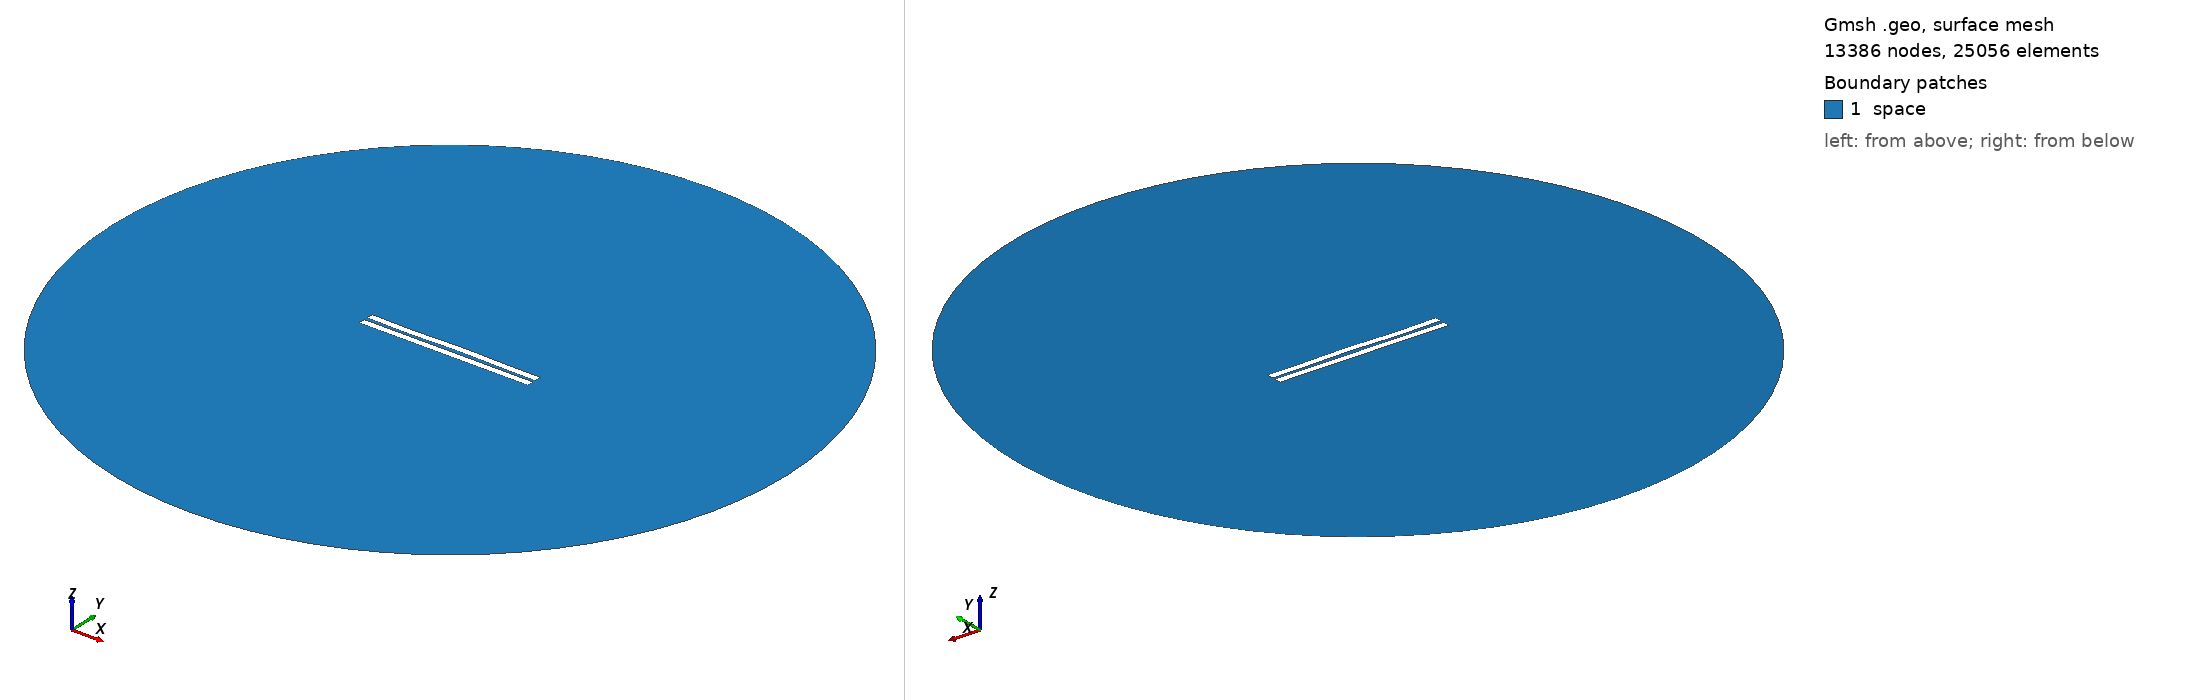

Gmsh geometry script, surface-meshed: 13386 nodes, 25056 surface elements. Boundary patches (legend numbers): 1 space. Left view from above one corner, right view from below the opposite corner. Legend entries are the model's physical surfaces. The drawing asked Gmsh for element sizes between 1% and 20% of the model's largest extent; the script's own settings can give other sizes.

=== 1951.geo (drawn) ===
//---------------------------------------
// Geometry kernel
//---------------------------------------

SetFactory("OpenCASCADE");



//---------------------------------------
// Parameters of the geometry
//---------------------------------------

// Overetch of the upper plate
overetch = 0.0;

// Distance between the plates
distance = 2.25;

// Discretization over the x axis (for the deformation)
nx = 50; 

// Length of the plate
L = 100 - overetch; 

// Number of modes
n = 4; 

// 1st mode coefficient
coeff(1) = -0.15;
beta(1) = 0.596864 * 3.1415926535 / L;

// 2nd mode coefficient
coeff(2) = 0.07499999999999998;
beta(2) = 1.49418 * 3.1415926535 / L;

// 3rd mode coefficient
coeff(3) = -0.15;
beta(3) = 2.50025 * 3.1415926535 / L;

// 4th mode coefficient
coeff(4) = -0.15;
beta(4) = 3.49999 * 3.1415926535 / L;



//---------------------------------------
// Upper plate (deformed rectangle)
//---------------------------------------

// Coordiantes of the upper plate
xmin = -50;
xmax = 50 - overetch;

// Height of the upper plate
yheight = 4 - 2 * overetch;

// Indexes of the points
UpperID[] = {};
LowerID[] = {};
LeftID[] = {};
RightID[] = {};

// Point index
p = 1;

// Horizontal edges
For i In {1:nx}
    x = xmin + (i-1)*(xmax - xmin)/(nx-1);

    y_bottom = distance / 2 + overetch;
    For j In {1:n}
        C = (Cosh(beta(j)*L) + Cos(beta(j)*L)) / (Sinh(beta(j)*L) + Sin(beta(j)*L));
        y_bottom  = y_bottom + coeff(j) * (Cosh(beta(j)*(x+50)) - Cos(beta(j)*(x+50)) - C * (Sinh(beta(j)*(x+50)) - Sin(beta(j)*(x+50))));
    EndFor

    y_top = y_bottom + yheight;

    Point(p) = {x, y_top, 0, 1.0};
    UpperID[i] = p;
    p = p + 1;

    Point(p) = {x, y_bottom, 0, 1.0};
    LowerID[i] = p;
    p = p + 1;
EndFor

// Create point lists
UpperPts[] = {}; LowerPts[] = {};
For i In {1:nx}
  UpperPts[] += {UpperID[i]};
  LowerPts[] += {LowerID[i]};
EndFor

// Build splines
Spline(1) = {UpperPts[]};
Spline(2) = {LowerPts[]};
Line(3) = {LowerPts[nx-1], UpperPts[nx-1]};
Line(4) = {LowerPts[0], UpperPts[0]};

// Build the plane surface
Curve Loop(1) = {2, 3, -1, -4};
Plane Surface(1) = {1};



//---------------------------------------
// Lower plate (rectangle)
//---------------------------------------

// Vertices
Point(1001) = {-50, -1, 0, 1.0};
Point(1002) = { 50, -1, 0, 1.0};
Point(1003) = { 50,  -5, 0, 1.0};
Point(1004) = {-50,  -5, 0, 1.0};

// Edges
Line(5) = {1001, 1002};
Line(6) = {1002, 1003};
Line(7) = {1003, 1004};
Line(8) = {1004, 1001};

// Plane surface
Line Loop(2) = {5, 6, 7, 8};
Plane Surface(2) = {2}; 



//---------------------------------------
// Outer (fictious) boundary
//---------------------------------------

// Points
Point(1005) = {0, 0, 0};       // Center
Point(1006) = {200, 0, 0};     // Start point
Point(1007) = {0, 200, 0};     // 90 degrees
Point(1008) = {-200, 0, 0};    // 180 degrees
Point(1009) = {0, -200, 0};    // 270 degrees

// Circle arcs (each needs start, center, end)
Circle(9) = {1006, 1005, 1007};
Circle(10) = {1007, 1005, 1008};
Circle(11) = {1008, 1005, 1009};
Circle(12) = {1009, 1005, 1006};

// Plane surface for the entire domain
Curve Loop(3) = {9, 10, 11, 12};
Surface(3) = {3};

// Subtract the plates from the whole domain to obtain the actual domain where we want to solve the equations
BooleanDifference{ Surface{3}; Delete; }{ Surface{1}; Surface{2}; Delete; }




//---------------------------------------
// Transfinite Lines/Curves
//---------------------------------------

// Set the number of points on the boundaries
r = 7;

// Plates
Transfinite Curve {1, 2} = 50*r Using Progression 1;
Transfinite Curve {3, 4} = 2*r Using Progression 1;
Transfinite Line {5, 7} = 50*r Using Progression 1;
Transfinite Line {6, 8} = 2*r Using Progression 1;

// Outer boundary
Transfinite Line {9, 10, 11, 12} = 20 Using Progression 1;



//---------------------------------------
// Physical groups
//---------------------------------------                

// Physical curves (boundaries)
Physical Line("force_segment", 10) = {2};
Physical Line("upper_plate", 11) = {1, 3, 4};
Physical Line("lower_plate", 12) = {5, 6, 7, 8};
Physical Line("boundary", 20) = {9, 10, 11, 12};

// Physical Surfaces
Physical Surface("space", 30) = {3};



//---------------------------------------
// 6. Generate the Mesh
//---------------------------------------

// 2D mesh generation
Mesh 2;
